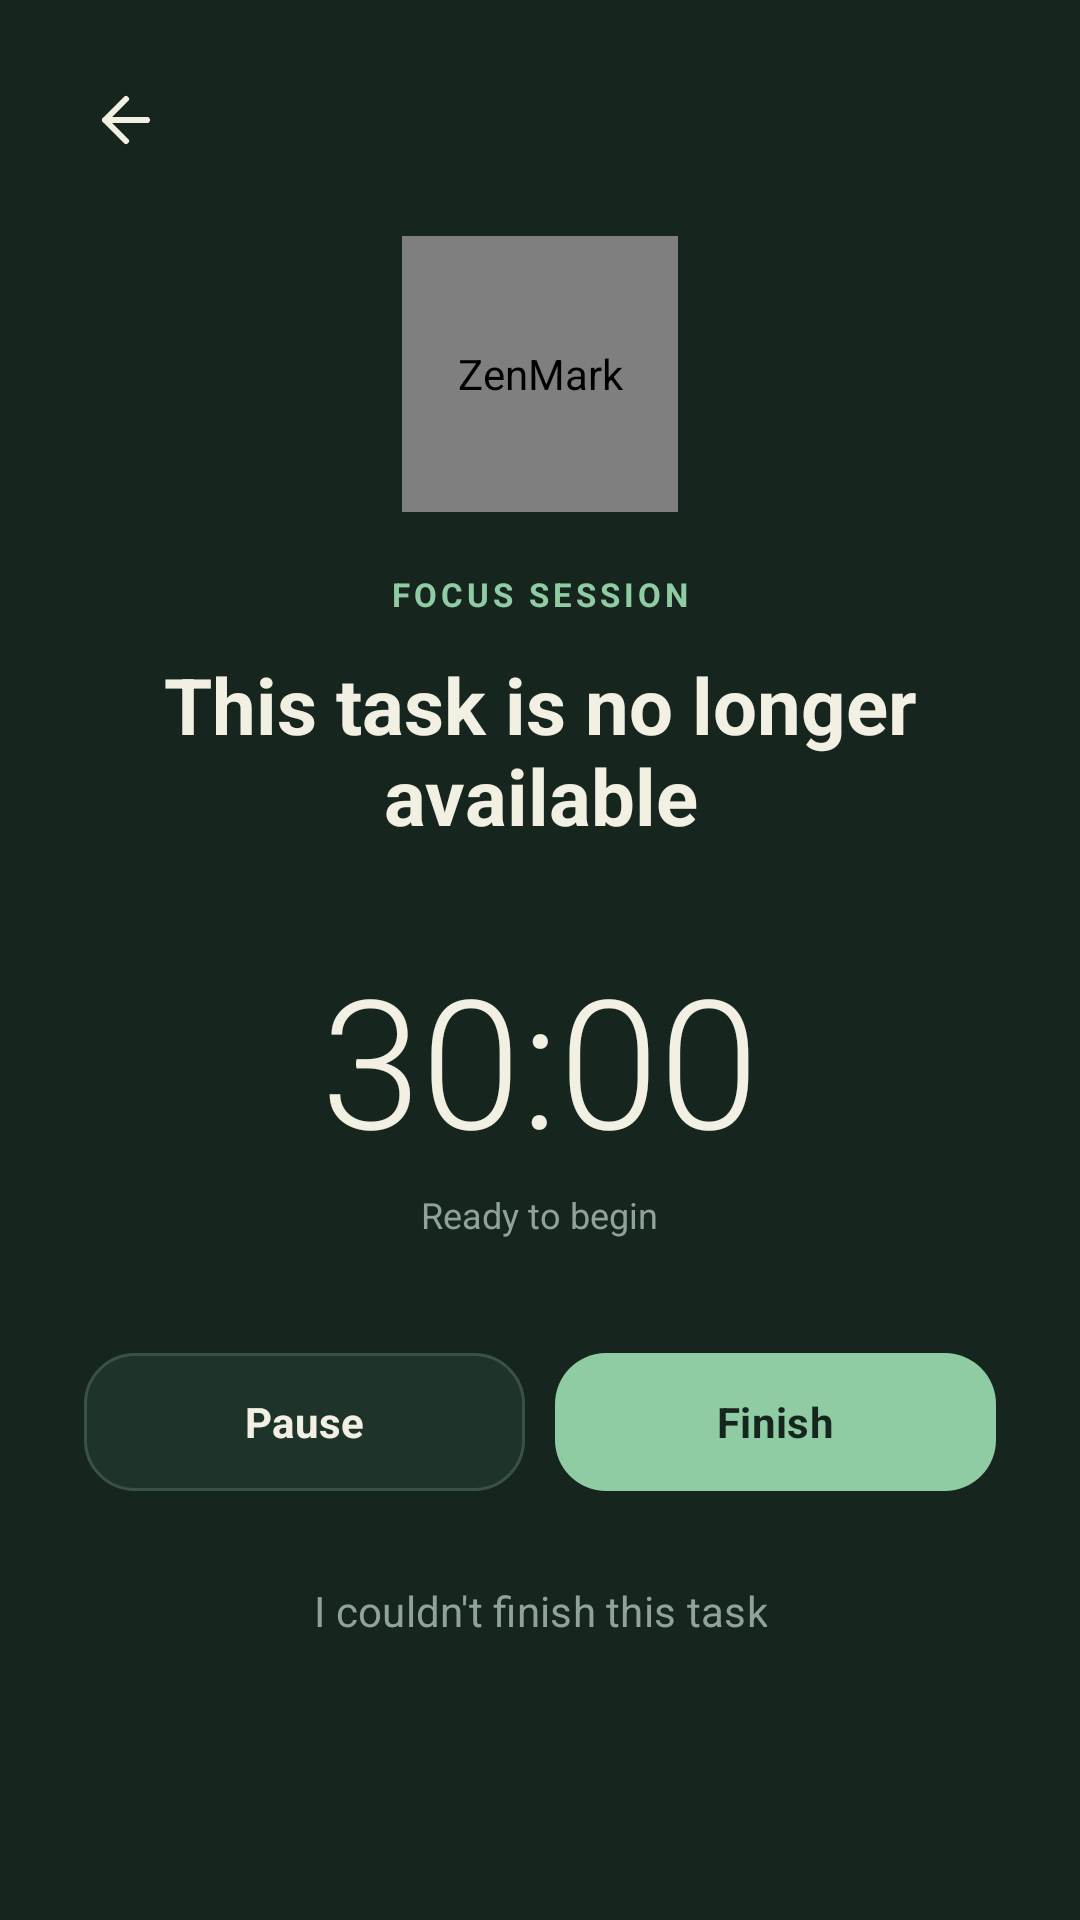

Produce the Android XML layout that renders to this screen, including the resource entries it uses.
<!-- AndroidManifest.xml: application theme Theme.ZenMaestro -->
<!-- res/layout/fragment_focus.xml -->
<?xml version="1.0" encoding="utf-8"?>
<FrameLayout xmlns:android="http://schemas.android.com/apk/res/android"
    xmlns:app="http://schemas.android.com/apk/res-auto"
    android:layout_width="match_parent"
    android:layout_height="match_parent"
    android:background="@color/chalkboard">

    <ImageButton
        android:id="@+id/backButton"
        android:layout_width="48dp"
        android:layout_height="48dp"
        android:layout_gravity="top|start"
        android:layout_marginStart="18dp"
        android:layout_marginTop="16dp"
        android:background="?attr/selectableItemBackgroundBorderless"
        android:contentDescription="Back"
        android:padding="12dp"
        android:src="@drawable/ic_arrow_back" />

    <LinearLayout
        android:layout_width="match_parent"
        android:layout_height="match_parent"
        android:gravity="center"
        android:orientation="vertical"
        android:paddingHorizontal="28dp">

        <com.zenmaestro.app.ZenMarkView
            android:layout_width="92dp"
            android:layout_height="92dp"
            android:contentDescription="@string/zen_mark" />

        <TextView
            android:layout_width="wrap_content"
            android:layout_height="wrap_content"
            android:layout_marginTop="20dp"
            android:letterSpacing="0.12"
            android:text="@string/focus_session"
            android:textAllCaps="true"
            android:textColor="@color/sage_green"
            android:textSize="11sp"
            android:textStyle="bold" />

        <TextView
            android:id="@+id/taskTitle"
            android:layout_width="match_parent"
            android:layout_height="wrap_content"
            android:layout_marginTop="12dp"
            android:gravity="center"
            android:text="@string/task_not_found"
            android:textColor="@color/chalk_white"
            android:textSize="26sp"
            android:textStyle="bold" />

        <TextView
            android:id="@+id/timerValue"
            android:layout_width="wrap_content"
            android:layout_height="wrap_content"
            android:layout_marginTop="30dp"
            android:fontFamily="sans-serif-light"
            android:text="30:00"
            android:textColor="@color/chalk_white"
            android:textSize="60sp" />

        <TextView
            android:id="@+id/timerCaption"
            android:layout_width="wrap_content"
            android:layout_height="wrap_content"
            android:layout_marginTop="4dp"
            android:text="@string/ready_to_begin"
            android:textColor="@color/sage"
            android:textSize="12sp" />

        <LinearLayout
            android:layout_width="match_parent"
            android:layout_height="wrap_content"
            android:layout_marginTop="34dp"
            android:orientation="horizontal">

            <com.google.android.material.button.MaterialButton
                android:id="@+id/pauseButton"
                android:layout_width="0dp"
                android:layout_height="54dp"
                android:layout_weight="1"
                android:text="@string/pause"
                android:textAllCaps="false"
                android:textColor="@color/chalk_white"
                android:textStyle="bold"
                app:backgroundTint="@color/chalkboard_light"
                app:cornerRadius="17dp"
                app:strokeColor="@color/chalk_line"
                app:strokeWidth="1dp" />

            <com.google.android.material.button.MaterialButton
                android:id="@+id/finishButton"
                android:layout_width="0dp"
                android:layout_height="54dp"
                android:layout_marginStart="10dp"
                android:layout_weight="1"
                android:text="@string/finish"
                android:textAllCaps="false"
                android:textColor="@color/chalkboard"
                android:textStyle="bold"
                app:backgroundTint="@color/sage_green"
                app:cornerRadius="17dp" />
        </LinearLayout>

        <com.google.android.material.button.MaterialButton
            android:id="@+id/couldNotFinishButton"
            style="@style/Widget.Material3.Button.TextButton"
            android:layout_width="wrap_content"
            android:layout_height="48dp"
            android:layout_marginTop="12dp"
            android:text="@string/could_not_finish"
            android:textAllCaps="false"
            android:textColor="@color/sage" />
    </LinearLayout>
</FrameLayout>
<!-- resources referenced by this layout -->
<resources>
  <color name="chalk_line">#3A5245</color>
  <color name="chalk_white">#F2EFE3</color>
  <color name="chalkboard">#16261E</color>
  <color name="chalkboard_light">#1E332A</color>
  <color name="sage">#8FA396</color>
  <color name="sage_green">#8FCBA3</color>
  <!-- drawable ic_arrow_back (drawable) -->
  <vector xmlns:android="http://schemas.android.com/apk/res/android"
      android:width="24dp" android:height="24dp"
      android:viewportWidth="24" android:viewportHeight="24">
      <path android:fillColor="@android:color/transparent" android:strokeColor="@color/chalk_white"
          android:strokeWidth="2" android:strokeLineCap="round" android:strokeLineJoin="round"
          android:pathData="M19,12H5M12,19l-7,-7 7,-7" />
  </vector>
  <string name="could_not_finish">I couldn\'t finish this task</string>
  <string name="finish">Finish</string>
  <string name="focus_session">Focus session</string>
  <string name="pause">Pause</string>
  <string name="ready_to_begin">Ready to begin</string>
  <string name="task_not_found">This task is no longer available</string>
  <string name="zen_mark">ZenMark</string>
  <style name="Theme.ZenMaestro" parent="Theme.Material3.Light.NoActionBar">
          <item name="colorPrimary">@color/chalkboard</item>
          <item name="colorOnPrimary">@color/chalk_white</item>
          <item name="colorSecondary">@color/sage_green</item>
          <item name="colorOnSecondary">@color/chalkboard</item>
          <item name="colorSurface">@color/chalk_white</item>
          <item name="colorOnSurface">@color/chalkboard</item>
          <item name="android:fontFamily">sans-serif</item>
          <item name="android:windowLightStatusBar">true</item>
          <item name="android:statusBarColor">@color/chalk_white</item>
          <item name="android:navigationBarColor">@color/chalk_white</item>
          <item name="android:windowActionModeOverlay">true</item>
          <item name="android:windowNoTitle">true</item>
          <item name="android:forceDarkAllowed" tools:targetApi="29">false</item>
      </style>
</resources>
